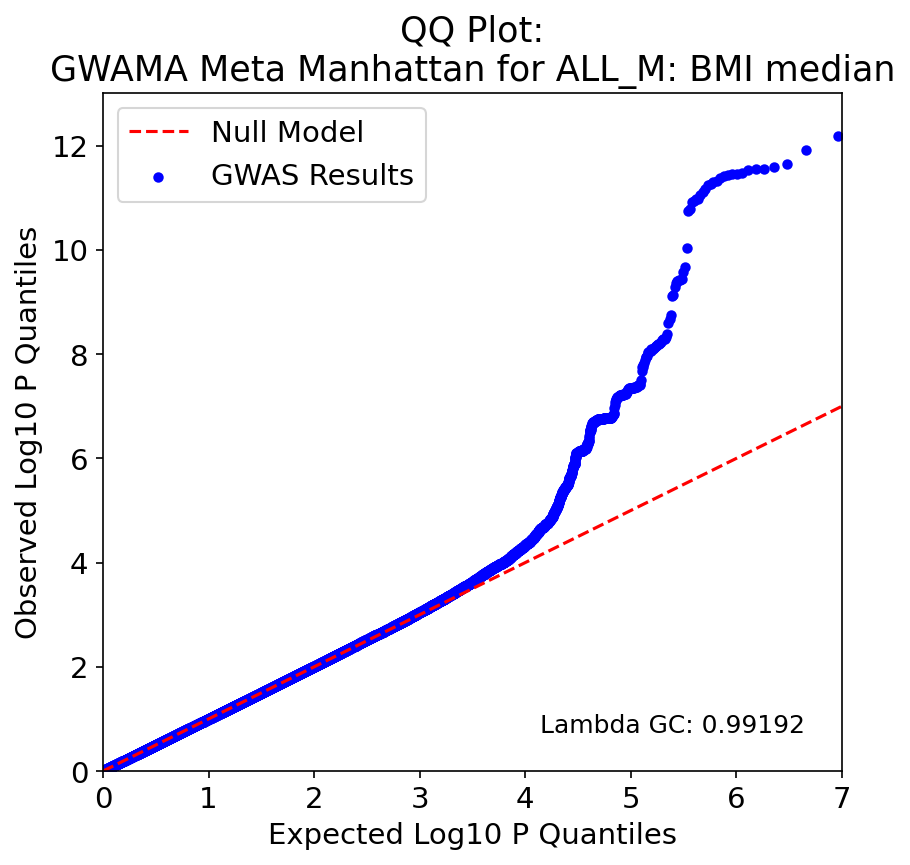

The file beside this chart, header and first rows:
, P, Exp P, Log P, Log Exp P
8357285, 6.56e-13, 1.1007338812933359e-07, 12.18, 6.958
8357204, 1.22e-12, 2.2014677625866719e-07, 11.91, 6.657
8357229, 2.22e-12, 3.3022016438800077e-07, 11.65, 6.481
8357182, 2.58e-12, 4.4029355251733437e-07, 11.59, 6.356
8357186, 2.83e-12, 5.503669406466679e-07, 11.55, 6.259
8357301, 2.83e-12, 6.604403287760015e-07, 11.55, 6.18
8357187, 2.92e-12, 7.705137169053351e-07, 11.54, 6.113
8357177, 3.35e-12, 8.805871050346687e-07, 11.47, 6.055
8357272, 3.53e-12, 9.906604931640024e-07, 11.45, 6.004
8357279, 3.58e-12, 1.1007338812933359e-06, 11.45, 5.958
8357196, 3.7e-12, 1.2108072694226696e-06, 11.43, 5.917
8357291, 3.93e-12, 1.320880657552003e-06, 11.41, 5.879
8357214, 4.13e-12, 1.4309540456813366e-06, 11.38, 5.844
8357256, 4.81e-12, 1.5410274338106703e-06, 11.32, 5.812
8357299, 4.94e-12, 1.6511008219400038e-06, 11.31, 5.782
8357239, 5.54e-12, 1.7611742100693375e-06, 11.26, 5.754
8357296, 5.71e-12, 1.871247598198671e-06, 11.24, 5.728
8357355, 6.79e-12, 1.9813209863280047e-06, 11.17, 5.703
8357323, 7.92e-12, 2.091394374457338e-06, 11.1, 5.68
8357306, 8.92e-12, 2.2014677625866717e-06, 11.05, 5.657
8357333, 1.04e-11, 2.311541150716005e-06, 10.98, 5.636
8357324, 1.08e-11, 2.421614538845339e-06, 10.97, 5.616
8357349, 1.18e-11, 2.5316879269746726e-06, 10.93, 5.597
8357314, 1.23e-11, 2.641761315104006e-06, 10.91, 5.578
8357335, 1.63e-11, 2.7518347032333396e-06, 10.79, 5.56
8357363, 1.8e-11, 2.861908091362673e-06, 10.74, 5.543
8357292, 9.09e-11, 2.971981479492007e-06, 10.04, 5.527
8357295, 2.17e-10, 3.0820548676213406e-06, 9.664, 5.511
8357290, 2.62e-10, 3.192128255750674e-06, 9.582, 5.496
8357309, 3.59e-10, 3.3022016438800076e-06, 9.445, 5.481
8357308, 3.72e-10, 3.412275032009341e-06, 9.429, 5.467
8357310, 3.75e-10, 3.522348420138675e-06, 9.426, 5.453
8357311, 3.91e-10, 3.6324218082680085e-06, 9.408, 5.44
8357199, 4.29e-10, 3.742495196397342e-06, 9.368, 5.427
8357313, 5.17e-10, 3.8525685845266755e-06, 9.287, 5.414
8357160, 7.39e-10, 3.962641972656009e-06, 9.131, 5.402
8357316, 7.64e-10, 4.0727153607853425e-06, 9.117, 5.39
8357159, 1.77e-09, 4.182788748914676e-06, 8.752, 5.379
8357226, 2.12e-09, 4.29286213704401e-06, 8.674, 5.367
8357169, 2.51e-09, 4.402935525173343e-06, 8.6, 5.356
8357191, 4.2e-09, 4.513008913302677e-06, 8.377, 5.346
8357221, 4.67e-09, 4.62308230143201e-06, 8.331, 5.335
8357211, 5.14e-09, 4.733155689561344e-06, 8.289, 5.325
8357365, 5.21e-09, 4.843229077690678e-06, 8.283, 5.315
8357189, 5.25e-09, 4.953302465820011e-06, 8.28, 5.305
8357209, 5.48e-09, 5.063375853949345e-06, 8.261, 5.296
8357195, 5.84e-09, 5.173449242078678e-06, 8.234, 5.286
8357212, 6.03e-09, 5.283522630208012e-06, 8.22, 5.277
8357175, 6.51e-09, 5.393596018337346e-06, 8.186, 5.268
8357185, 6.55e-09, 5.503669406466679e-06, 8.184, 5.259
8357216, 6.78e-09, 5.613742794596013e-06, 8.169, 5.251
8357234, 7e-09, 5.723816182725346e-06, 8.155, 5.242
8357232, 7.1e-09, 5.83388957085468e-06, 8.149, 5.234
8357181, 7.38e-09, 5.943962958984014e-06, 8.132, 5.226
8357171, 7.5e-09, 6.054036347113347e-06, 8.125, 5.218
8357179, 7.89e-09, 6.164109735242681e-06, 8.103, 5.21
8357170, 7.95e-09, 6.274183123372014e-06, 8.1, 5.202
8357174, 8.04e-09, 6.384256511501348e-06, 8.095, 5.195
8357236, 8.59e-09, 6.494329899630682e-06, 8.066, 5.187
8357180, 8.83e-09, 6.604403287760015e-06, 8.054, 5.18
... 8,542 more rows
